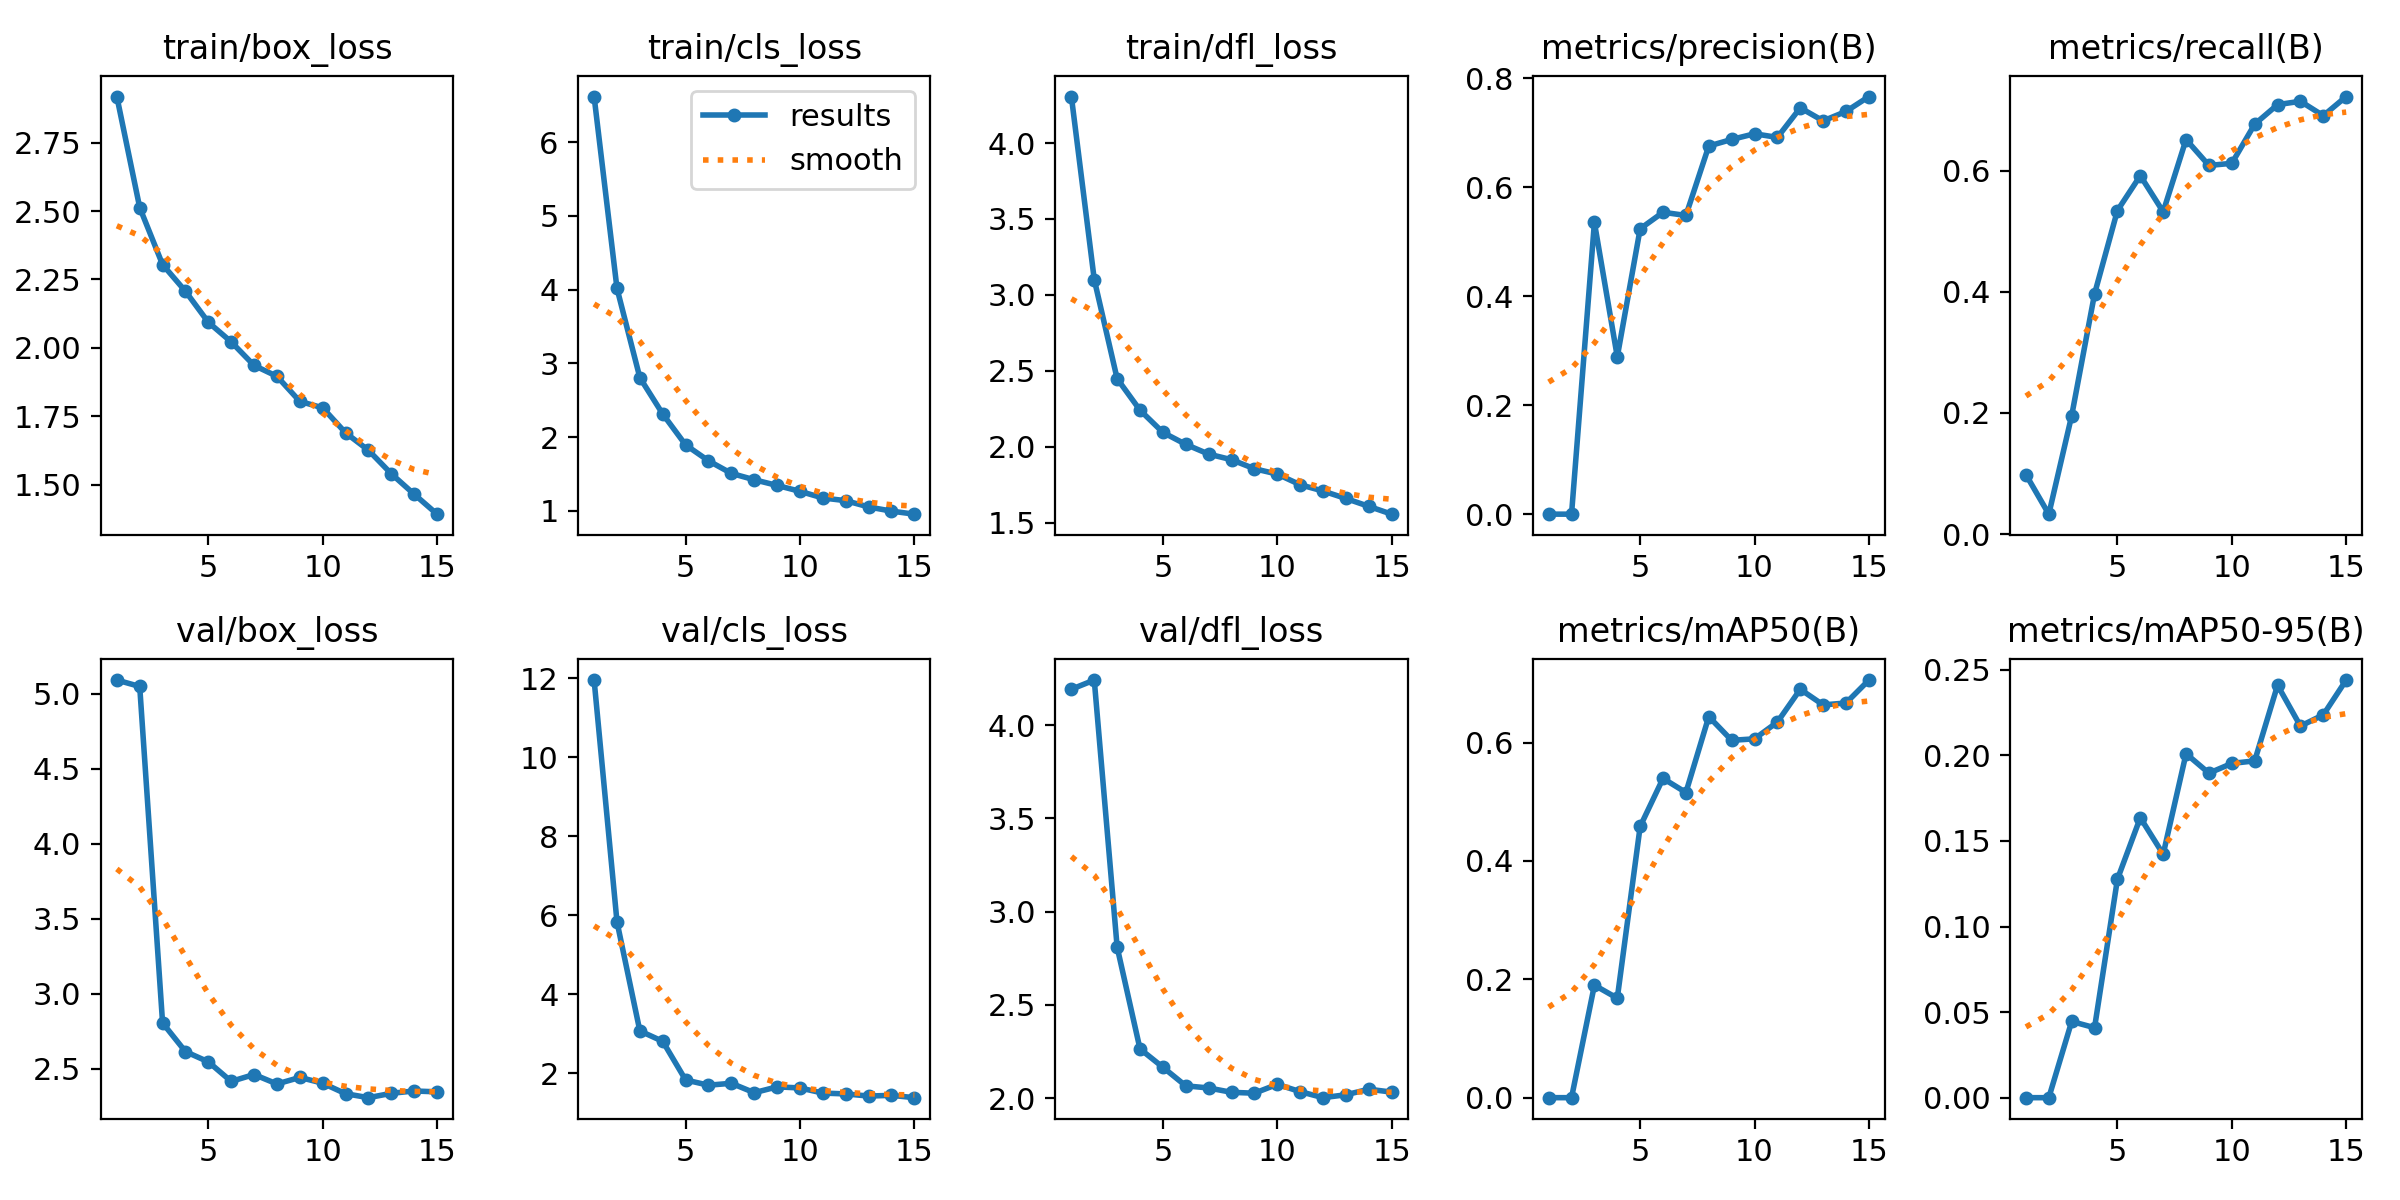

Values plotted in this chart, from the file beside it:
epoch, time, train/box_loss, train/cls_loss, train/dfl_loss, metrics/precision(B), metrics/recall(B), metrics/mAP50(B), metrics/mAP50-95(B), val/box_loss, val/cls_loss, val/dfl_loss, lr/pg0, lr/pg1, lr/pg2
1, 66.49, 2.919, 6.619, 4.307, 0.00036, 0.09825, 0.0002, 6e-05, 5.091, 11.95, 4.192, 0.0006486, 0.0006486, 0.0006486
2, 132.1, 2.513, 4.017, 3.101, 0.0003, 0.03298, 0.00017, 6e-05, 5.048, 5.832, 4.242, 0.001228, 0.001228, 0.001228
3, 196.3, 2.304, 2.806, 2.448, 0.5352, 0.1955, 0.1902, 0.04455, 2.806, 3.072, 2.81, 0.001718, 0.001718, 0.001718
4, 261.6, 2.207, 2.313, 2.241, 0.2888, 0.3965, 0.1682, 0.04092, 2.615, 2.808, 2.264, 0.0016, 0.0016, 0.0016
5, 327.1, 2.093, 1.894, 2.094, 0.5236, 0.534, 0.4583, 0.1276, 2.547, 1.831, 2.166, 0.001467, 0.001467, 0.001467
6, 413.7, 2.021, 1.678, 2.015, 0.5539, 0.5916, 0.5394, 0.1635, 2.417, 1.698, 2.066, 0.001334, 0.001334, 0.001334
7, 476.6, 1.935, 1.507, 1.951, 0.548, 0.5319, 0.5156, 0.1422, 2.463, 1.747, 2.055, 0.001201, 0.001201, 0.001201
8, 540.5, 1.896, 1.421, 1.914, 0.6753, 0.6512, 0.6438, 0.2009, 2.4, 1.508, 2.032, 0.001068, 0.001068, 0.001068
9, 628.4, 1.804, 1.344, 1.855, 0.6874, 0.6084, 0.6038, 0.1895, 2.443, 1.656, 2.027, 0.0009344, 0.0009344, 0.0009344
10, 695.5, 1.78, 1.264, 1.819, 0.6978, 0.6119, 0.6063, 0.1952, 2.405, 1.629, 2.074, 0.0008012, 0.0008012, 0.0008012
11, 761.3, 1.689, 1.174, 1.749, 0.6911, 0.6765, 0.6347, 0.1967, 2.335, 1.498, 2.035, 0.000668, 0.000668, 0.000668
12, 846.5, 1.625, 1.137, 1.708, 0.7454, 0.7088, 0.69, 0.2409, 2.308, 1.478, 2.003, 0.0005348, 0.0005348, 0.0005348
13, 911.8, 1.539, 1.052, 1.659, 0.7215, 0.7143, 0.6636, 0.217, 2.337, 1.423, 2.019, 0.0004016, 0.0004016, 0.0004016
14, 978.2, 1.464, 0.9953, 1.607, 0.7388, 0.6905, 0.6668, 0.2236, 2.353, 1.441, 2.048, 0.0002684, 0.0002684, 0.0002684
15, 1064, 1.392, 0.954, 1.555, 0.7661, 0.7221, 0.7056, 0.2439, 2.347, 1.382, 2.033, 0.0001352, 0.0001352, 0.0001352
